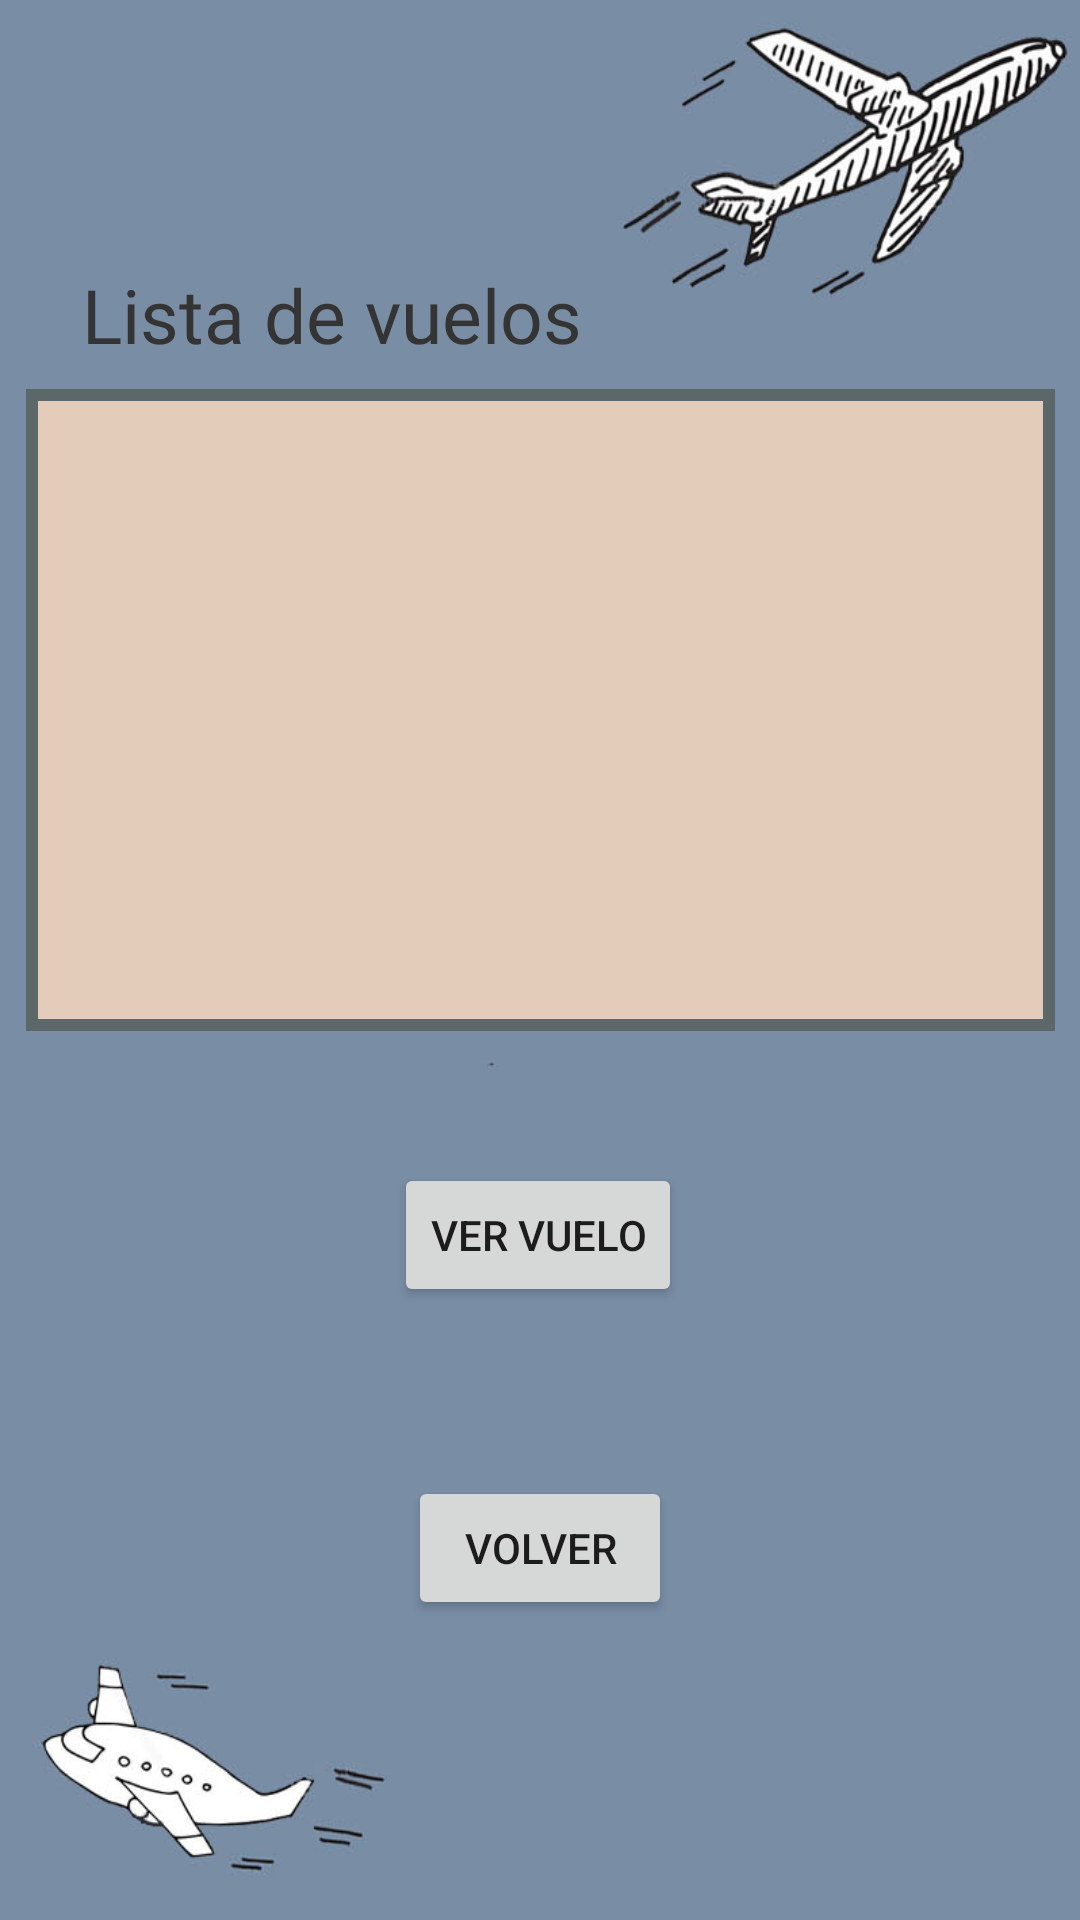

This screen was rendered from an Android layout file. Write that file and the resources it references.
<!-- AndroidManifest.xml: application theme Theme.LaumVuelos -->
<!-- res/layout/activity_ver_vuelo.xml -->
<?xml version="1.0" encoding="utf-8"?>
<androidx.constraintlayout.widget.ConstraintLayout xmlns:android="http://schemas.android.com/apk/res/android"
    xmlns:app="http://schemas.android.com/apk/res-auto"
    xmlns:tools="http://schemas.android.com/tools"
    android:layout_width="match_parent"
    android:layout_height="match_parent"
    android:background="@drawable/fondovuelogestiones"
    tools:context=".VerVuelo">

    <ListView
        android:id="@+id/listavuelosVV"
        android:layout_width="343dp"
        android:background="@drawable/borde2"
        android:scrollbarThumbVertical="@drawable/scroll_list_view"
        android:layout_height="214dp"
        android:layout_marginTop="8dp"
        app:layout_constraintEnd_toEndOf="parent"
        app:layout_constraintStart_toStartOf="parent"
        app:layout_constraintTop_toBottomOf="@+id/textView10" />


    <TextView
        android:id="@+id/textView10"
        android:layout_width="wrap_content"
        android:layout_height="wrap_content"
        android:layout_marginTop="88dp"
        android:fontFamily="@font/bebas"
        android:text="@string/texto_GestVuelosLista"
        android:textColor="@color/ColorPrincipal"
        android:textSize="25sp"
        app:layout_constraintEnd_toEndOf="parent"
        app:layout_constraintHorizontal_bias="0.142"
        app:layout_constraintStart_toStartOf="parent"
        app:layout_constraintTop_toTopOf="parent" />


    <Button
        android:id="@+id/buttonVerVuelo"
        android:layout_width="wrap_content"
        android:layout_height="wrap_content"
        android:layout_marginTop="44dp"
        android:text="@string/Emp_VerVuelo"
        app:layout_constraintEnd_toEndOf="parent"
        app:layout_constraintHorizontal_bias="0.498"
        app:layout_constraintStart_toStartOf="parent"
        app:layout_constraintTop_toBottomOf="@+id/listavuelosVV" />

    <Button
        android:id="@+id/buttonVolverVV"
        android:layout_width="wrap_content"
        android:layout_height="wrap_content"
        android:layout_marginBottom="44dp"
        android:text="@string/Volver"
        app:layout_constraintBottom_toBottomOf="parent"
        app:layout_constraintEnd_toEndOf="parent"
        app:layout_constraintStart_toStartOf="parent"
        app:layout_constraintTop_toBottomOf="@+id/buttonVerVuelo" />


</androidx.constraintlayout.widget.ConstraintLayout>
<!-- resources referenced by this layout -->
<resources>
  <color name="ColorPrincipal">#353434</color>
  <!-- drawable borde2 (drawable) -->
  <?xml version="1.0" encoding="utf-8"?>
  <shape xmlns:Android="http://schemas.android.com/apk/res/android"
      Android:shape="rectangle" >
      
      
      
      <solid Android:color="#e3ccba"
          />
      <stroke Android:width="4dip"
          Android:color="#5b6768"
          />
  </shape>
  <!-- drawable fondovuelogestiones: jpg bitmap (drawable, 66238 bytes) -->
  <!-- drawable scroll_list_view (drawable) -->
  <?xml version="1.0" encoding="utf-8"?>
  <shape xmlns:android="http://schemas.android.com/apk/res/android" >
  
      <solid android:color="#beb9b5" />
  
      <corners android:radius="5dp" />
  
      <size android:width="7dp" />
  
  </shape>
  <string name="Emp_VerVuelo">Ver vuelo</string>
  <string name="Volver">Volver</string>
  <string name="texto_GestVuelosLista">Lista de vuelos</string>
  <style name="Theme.LaumVuelos" parent="Theme.MaterialComponents.DayNight.DarkActionBar">
          
          <item name="colorPrimary">@color/Color2doPrincipal</item>
          <item name="colorPrimaryVariant">@color/ColorPrincipal</item>
          <item name="colorOnPrimary">@color/white</item>
          
          <item name="colorSecondary">@color/teal_200</item>
          <item name="colorSecondaryVariant">@color/teal_700</item>
          <item name="colorOnSecondary">@color/black</item>
          
          <item name="android:statusBarColor" tools:targetApi="l">?attr/colorPrimaryVariant</item>
          
      </style>
  <color name="Color2doPrincipal">#898582</color>
  <color name="white">#FFFFFFFF</color>
  <color name="teal_200">#FF03DAC5</color>
  <color name="teal_700">#FF018786</color>
  <color name="black">#FF000000</color>
</resources>
